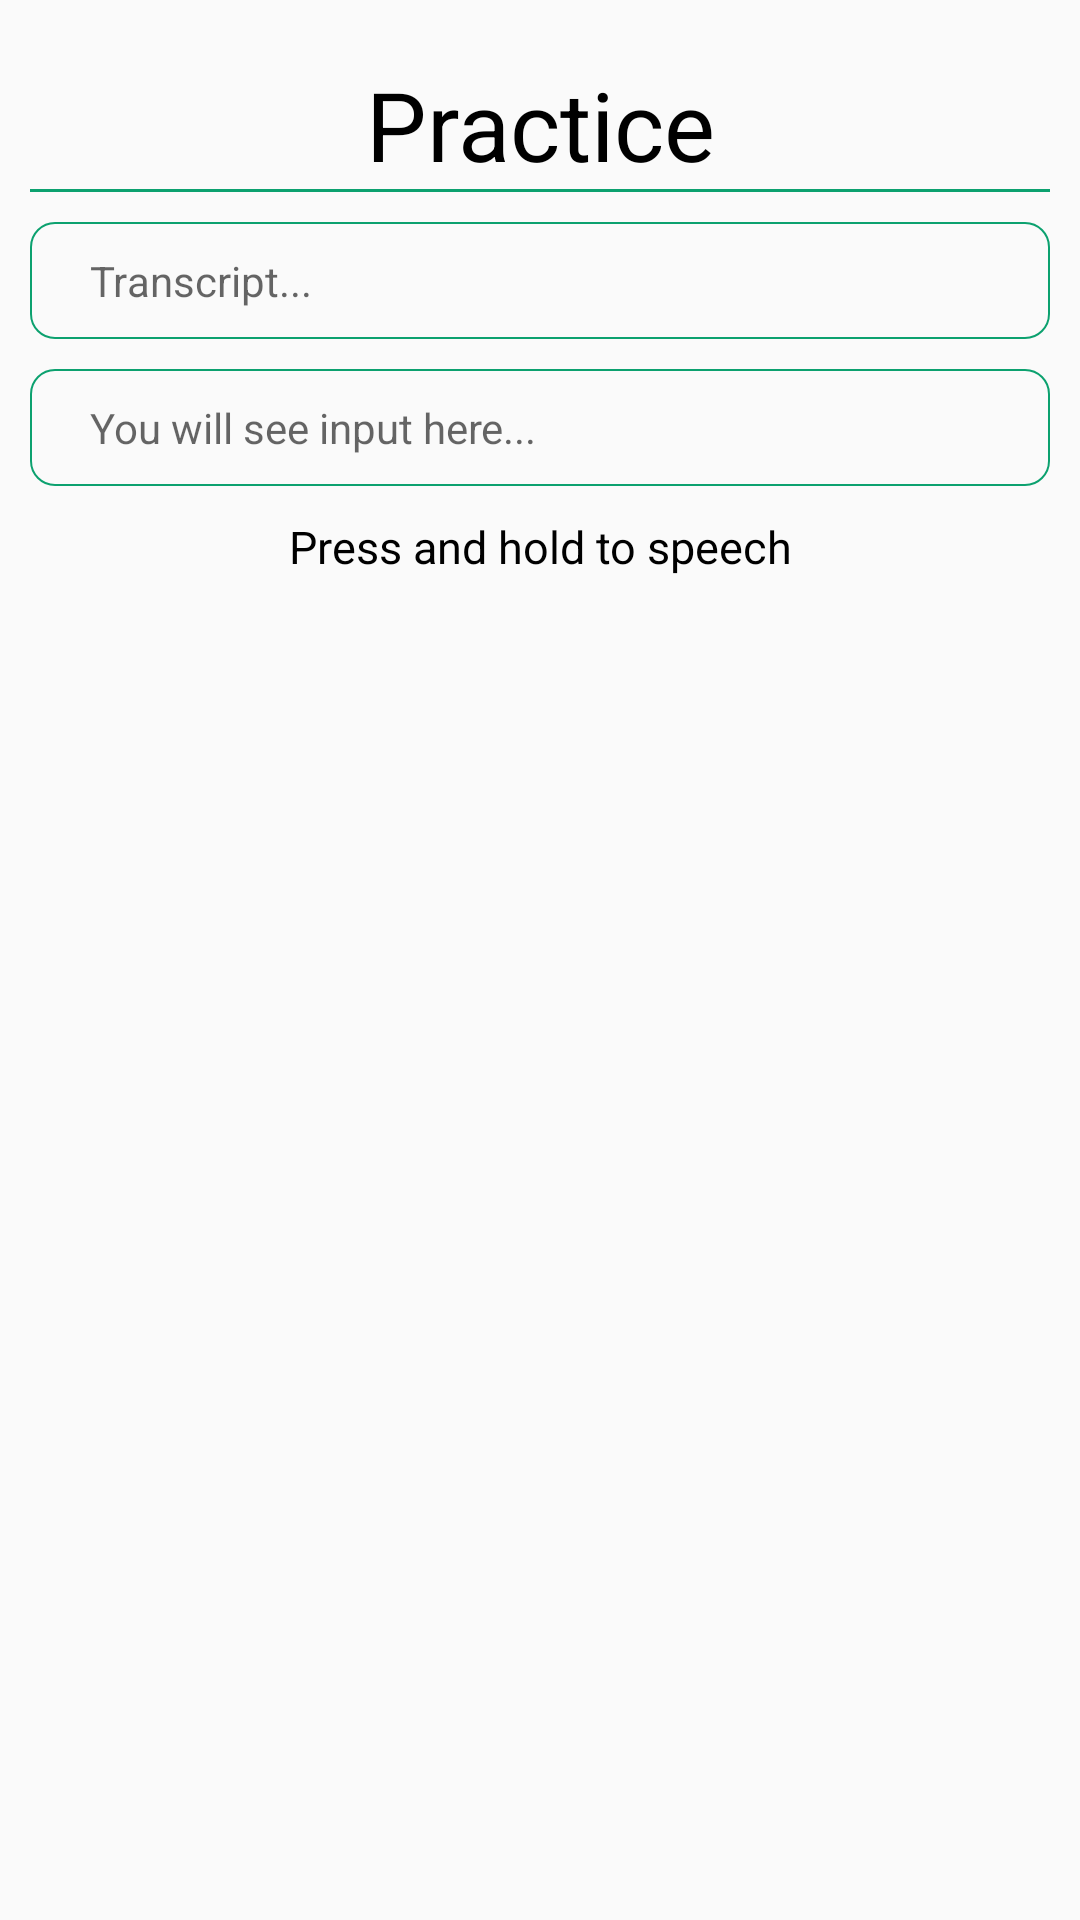

Android layout source for this screen:
<!-- AndroidManifest.xml: application theme CustomAppTheme -->
<!-- res/layout/dialog_practice.xml -->
<?xml version="1.0" encoding="utf-8"?>
<RelativeLayout xmlns:android="http://schemas.android.com/apk/res/android"
    xmlns:app="http://schemas.android.com/apk/res-auto"
    xmlns:tools="http://schemas.android.com/tools"
    android:layout_width="match_parent"
    android:layout_height="match_parent"
    android:padding="10dp">

    <LinearLayout
        android:id="@+id/ln_content"
        android:layout_width="match_parent"
        android:layout_height="wrap_content"
        android:gravity="center"
        android:orientation="vertical"
        android:paddingTop="10dp">

        <RelativeLayout
            android:layout_width="match_parent"
            android:layout_height="wrap_content">

            <TextView
                android:layout_width="match_parent"
                android:layout_height="wrap_content"
                android:gravity="center"
                android:text="Practice"
                android:textColor="@color/black"
                android:textSize="32dp" />
        </RelativeLayout>

        <View
            android:layout_width="match_parent"
            android:layout_height="1dp"
            android:layout_marginBottom="10dp"
            android:background="@color/appcolor" />

        <TextView
            android:id="@+id/txt_transcript"
            android:layout_width="match_parent"
            android:layout_height="wrap_content"
            android:layout_marginBottom="10dp"
            android:background="@drawable/edt_custom_boder_appcolor"
            android:hint="Transcript..."
            android:textColor="@color/black" />

        <TextView
            android:id="@+id/txt_data"
            android:layout_width="match_parent"
            android:layout_height="wrap_content"
            android:background="@drawable/edt_custom_boder_appcolor"
            android:hint="You will see input here..."
            android:textColor="@color/black" />
    </LinearLayout>

    <LinearLayout
        android:layout_width="match_parent"
        android:layout_height="wrap_content"
        android:layout_below="@id/ln_content"
        android:layout_marginTop="@dimen/activity_vertical_margin"
        android:orientation="vertical">

        <ImageButton
            android:id="@+id/btn_speech"
            android:layout_width="wrap_content"
            android:layout_height="wrap_content"
            android:layout_gravity="center"
            android:background="@drawable/ico_mic" />

        <TextView
            android:layout_width="match_parent"
            android:layout_height="wrap_content"
            android:layout_marginTop="10dp"
            android:gravity="center"
            android:text="Press and hold to speech"
            android:textColor="@color/black"
            android:textSize="15dp"
            android:textStyle="normal" />
    </LinearLayout>
</RelativeLayout>
<!-- resources referenced by this layout -->
<resources>
  <color name="appcolor">#0ca16f</color>
  <color name="black">#000000</color>
  <!-- drawable edt_custom_boder_appcolor (drawable) -->
  <?xml version="1.0" encoding="utf-8"?>
  <selector xmlns:android="http://schemas.android.com/apk/res/android">
      <item android:state_focused="true">
          <shape>
              <solid android:color="#00000000" />
              <stroke
                  android:width="0.5dp"
                  android:color="@color/appcolor" />
              <padding
                  android:left="20dp"
                  android:right="20dp"
                  android:top="10dp"
                  android:bottom="10dp" />
              <corners android:radius="8dp" />
          </shape>
      </item>
      <item>
          <shape>
              <solid android:color="#00000000" />
              <stroke
                  android:width="0.5dp"
                  android:color="@color/appcolor" />
              <corners android:radius="8dp" />
          </shape>
      </item>
  </selector>
  <style name="CustomAppTheme" parent="Theme.AppCompat.Light.NoActionBar">
          
          <item name="colorPrimary">@color/appcolor</item>
          <item name="colorPrimaryDark">@color/appcolor</item>
          <item name="colorAccent">@color/appcolor</item>
      </style>
</resources>
